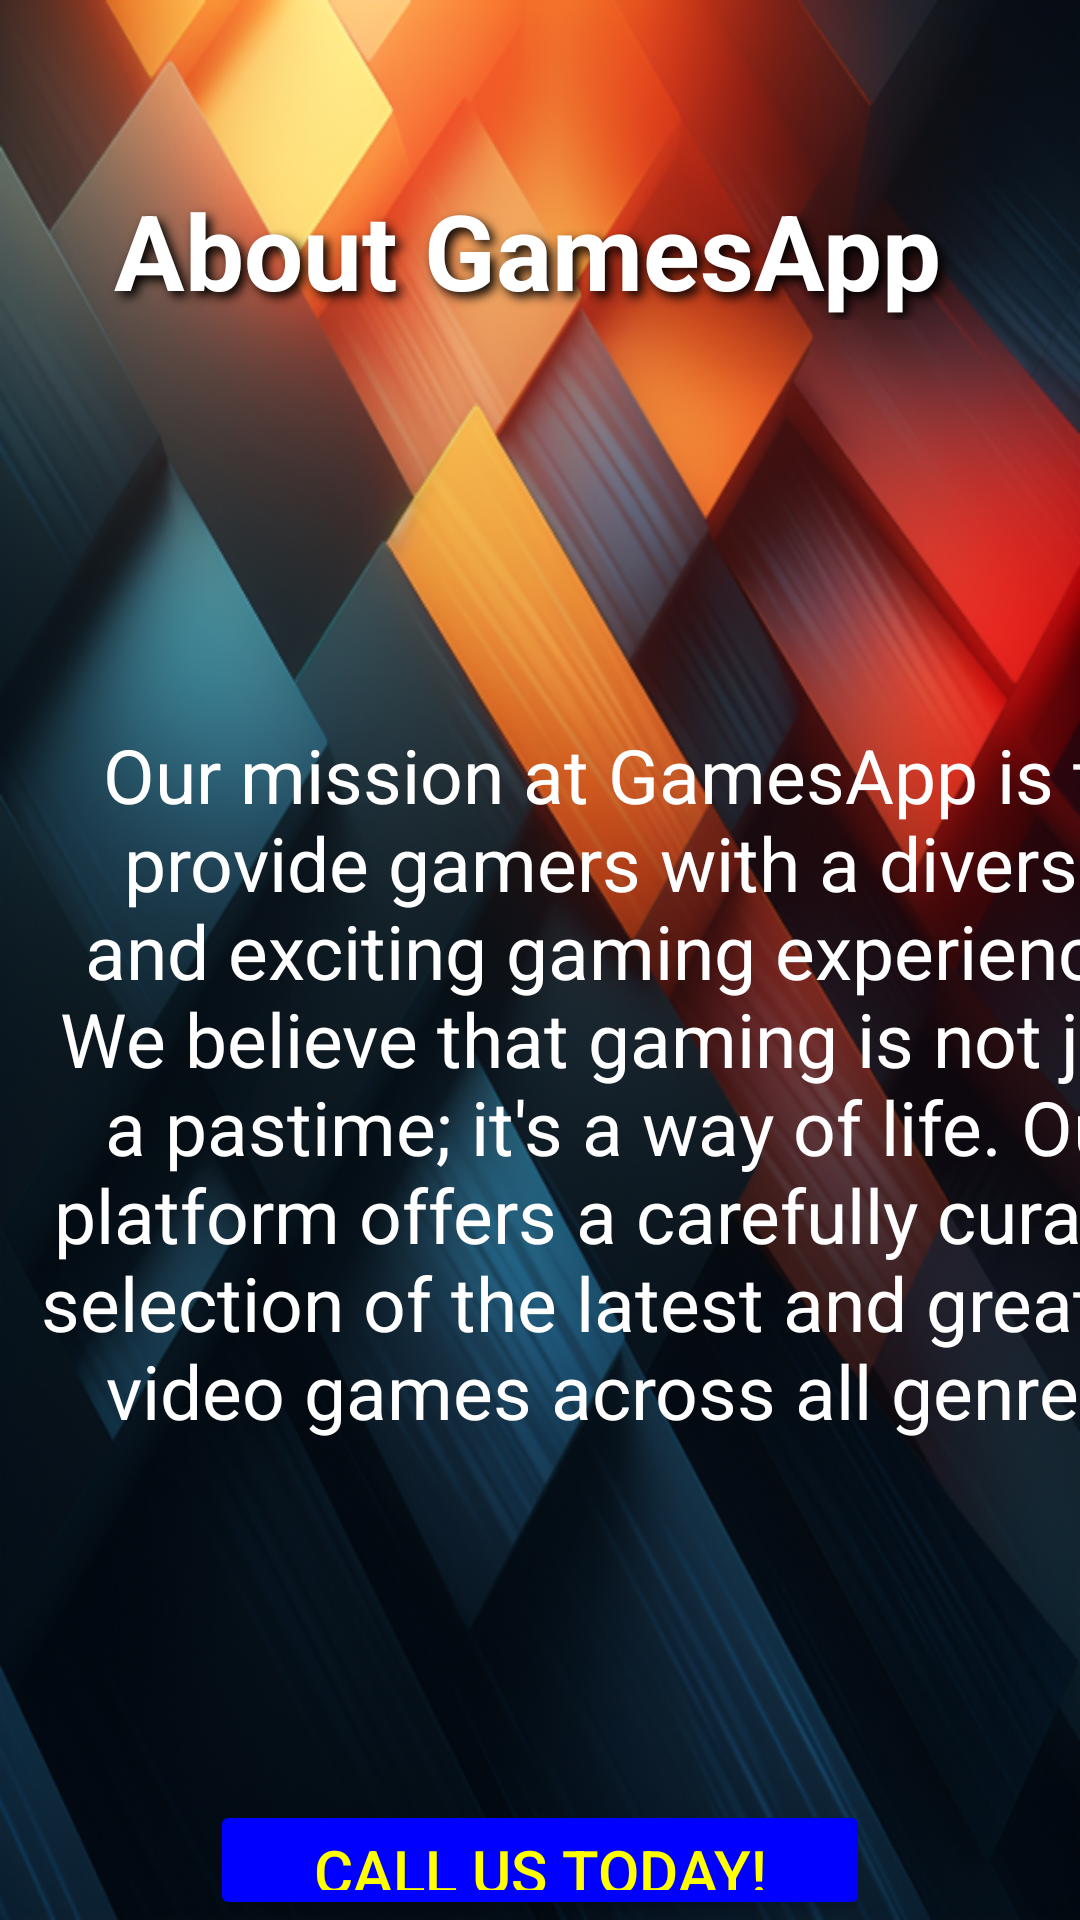

Here is an Android app screen rendered from its layout file. Give the layout XML and the strings, colors and styles it references.
<!-- AndroidManifest.xml: application theme Theme.NavigationDrawer -->
<!-- res/layout/fragment_about.xml -->
<FrameLayout xmlns:android="http://schemas.android.com/apk/res/android"
    xmlns:app="http://schemas.android.com/apk/res-auto"
    xmlns:tools="http://schemas.android.com/tools"
    android:layout_width="match_parent"
    android:layout_height="match_parent"

    android:orientation="vertical"
    android:background="@drawable/del"
    tools:context=".MainActivity">

    <TextView
        android:layout_width="match_parent"
        android:layout_height="wrap_content"
        android:paddingTop="60dp"
        android:gravity="center"
        android:text="About GamesApp "
        android:textColor="@color/white"
        android:shadowColor="@color/black"
        android:shadowDx="5"
        android:shadowDy="5"
        android:shadowRadius="8"
        android:textStyle="bold"
        android:textSize="35sp" />






    <TextView
        android:layout_width="414dp"
        android:layout_height="722dp"
        android:gravity="center"
        android:text="Our mission at GamesApp is to provide gamers with a diverse and exciting gaming experience. We believe that gaming is not just a pastime; it's a way of life. Our platform offers a carefully curated selection of the latest and greatest video games across all genres."
        android:textColor="@color/white"
        android:textSize="25sp" />

    <Button
        android:id="@+id/btnCall"
        android:layout_width="match_parent"
        android:layout_height="wrap_content"
        android:layout_marginRight="70dp"
        android:layout_marginLeft="70dp"
        android:backgroundTint="@color/blue"
        android:layout_marginTop="600dp"
        android:textColor="@color/yellow"
        android:text="Call us today!"
        android:textSize="20dp">

    </Button>







    </FrameLayout>
<!-- resources referenced by this layout -->
<resources>
  <color name="black">#FF000000</color>
  <color name="blue">#FF0000FF</color>
  <color name="white">#FFFFFFFF</color>
  <color name="yellow">#FFFFFF00</color>
  <!-- drawable del: png bitmap (drawable, 341566 bytes) -->
  <style name="Theme.NavigationDrawer" parent="Base.Theme.NavigationDrawer" />
  <style name="Base.Theme.NavigationDrawer" parent="Theme.Material3.DayNight.NoActionBar">
          
          
          <item name="colorPrimary">@color/brown</item>
          <item name="colorPrimaryVariant">@color/light_brown</item>
      </style>
  <color name="brown">#573B3B</color>
  <color name="light_brown">#705337</color>
</resources>
